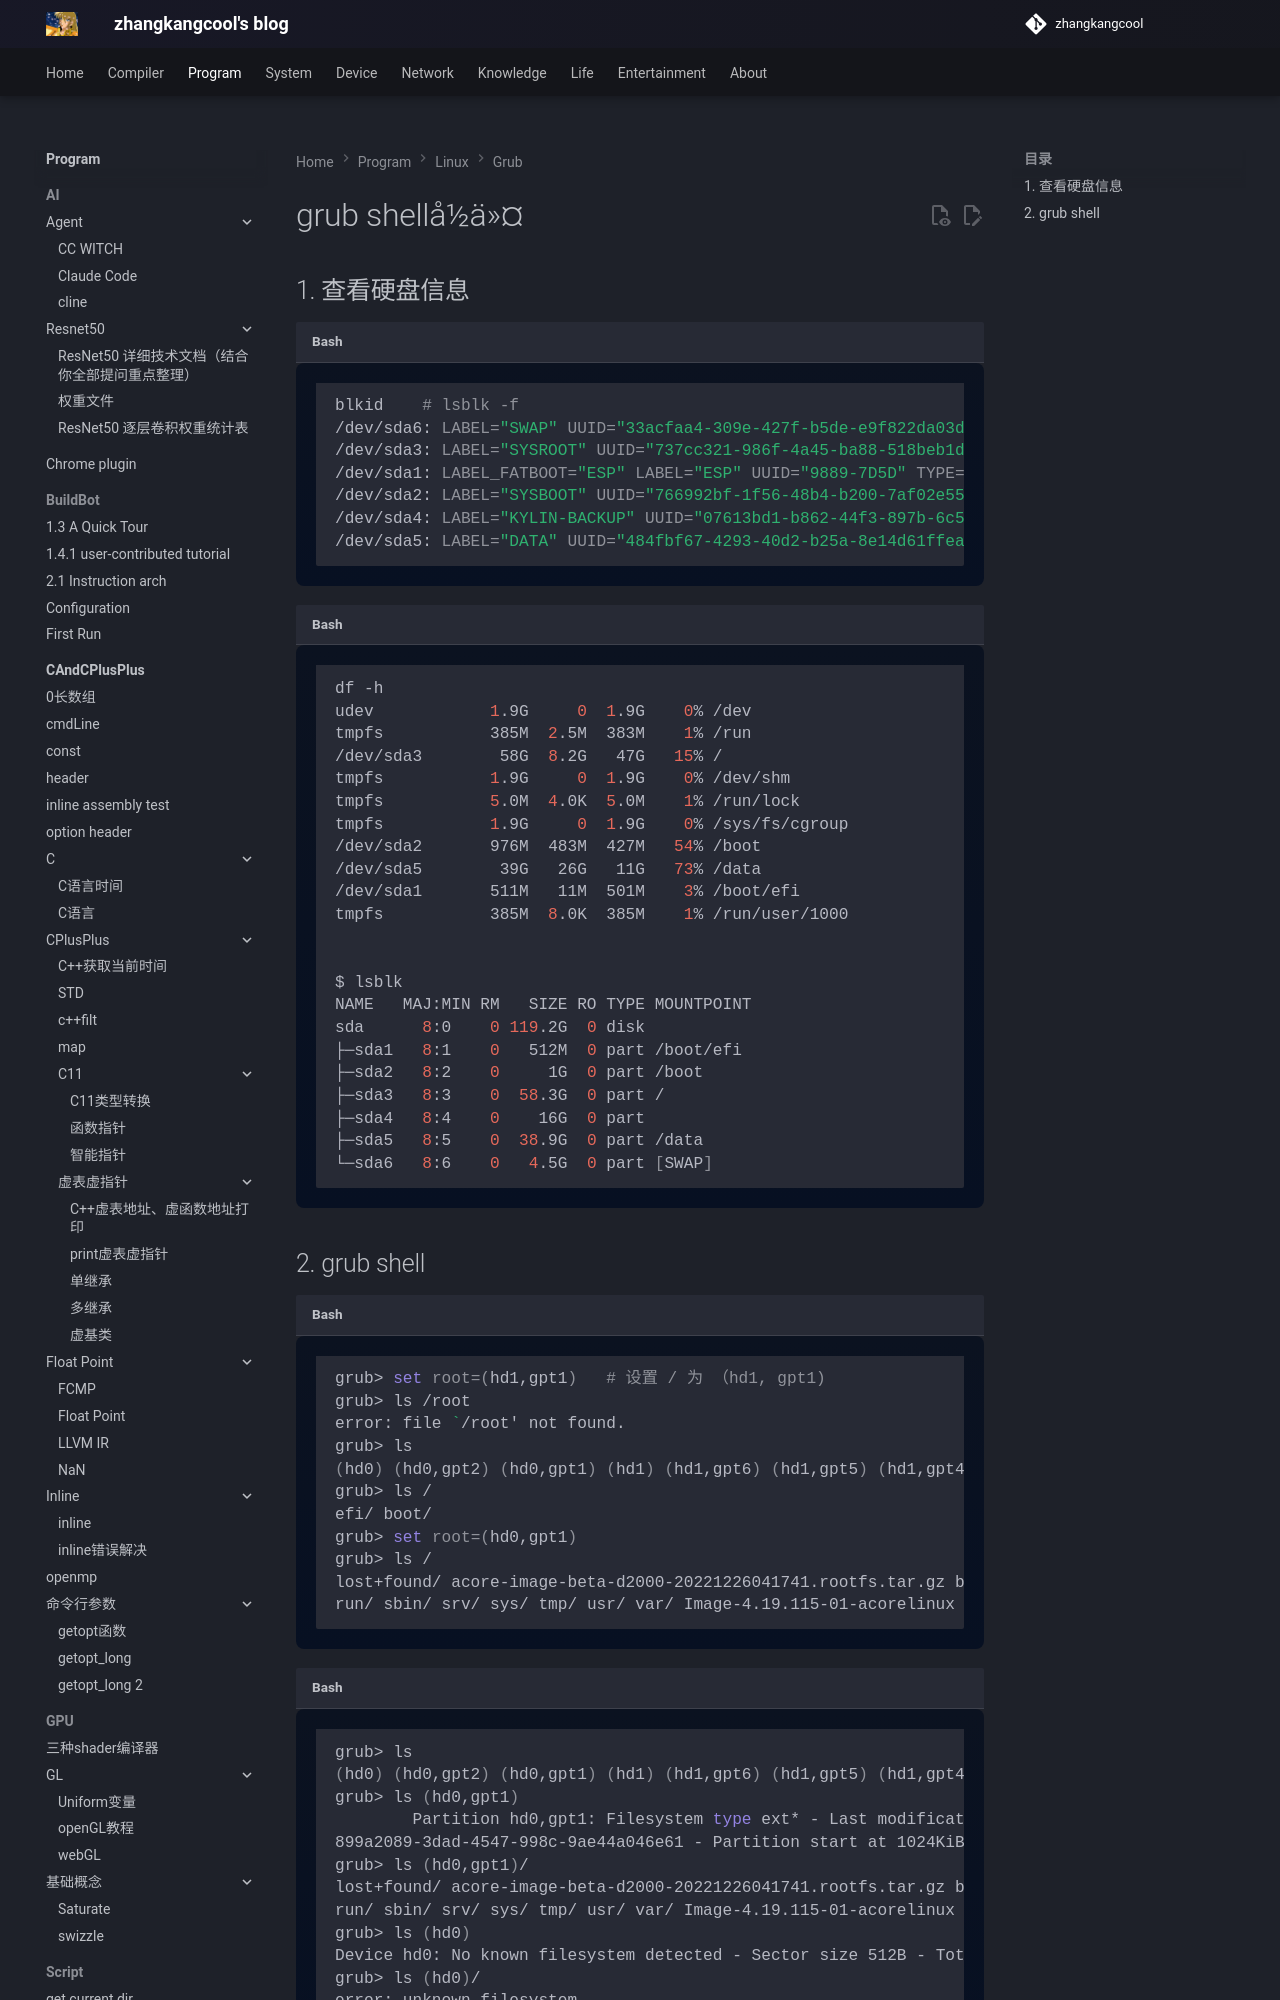

repository: zhangkangcool/zhangkangcool.github.io · page: Program/linux/启动相关/grub/grub shell命令/index.html · generator: mkdocs

# grub shellå½ä»¤

## 1. 查看硬盘信息

```shell
blkid    # lsblk -f
/dev/sda6: LABEL="SWAP" UUID="33acfaa4-309e-427f-b5de-e9f822da03d4" TYPE="swap" PARTLABEL="logical" PARTUUID="2012053b-6f87-4335-94af-2aa4f10f9a81"
/dev/sda3: LABEL="SYSROOT" UUID="737cc321-986f-4a45-ba88-518beb1d25be" TYPE="ext4" PARTLABEL="SYSROOT" PARTUUID="fd40b272-69e1-41b8-8275-f3fc49354f45"
/dev/sda1: LABEL_FATBOOT="ESP" LABEL="ESP" UUID="9889-7D5D" TYPE="vfat" PARTLABEL="EFI" PARTUUID="7f2dee48-946f-489e-9cf9-58f7bd2f5363"
/dev/sda2: LABEL="SYSBOOT" UUID="766992bf-1f56-48b4-b200-7af02e5533e2" TYPE="ext4" PARTLABEL="boot" PARTUUID="811fb3a3-ce35-407b-b243-9549645a293d"
/dev/sda4: LABEL="KYLIN-BACKUP" UUID="07613bd1-b862-44f3-897b-6c5b754bb723" TYPE="ext4" PARTLABEL="backup" PARTUUID="4f14356f-9351-4973-8ecb-38f0e1d9ce7b"
/dev/sda5: LABEL="DATA" UUID="484fbf67-4293-40d2-b25a
